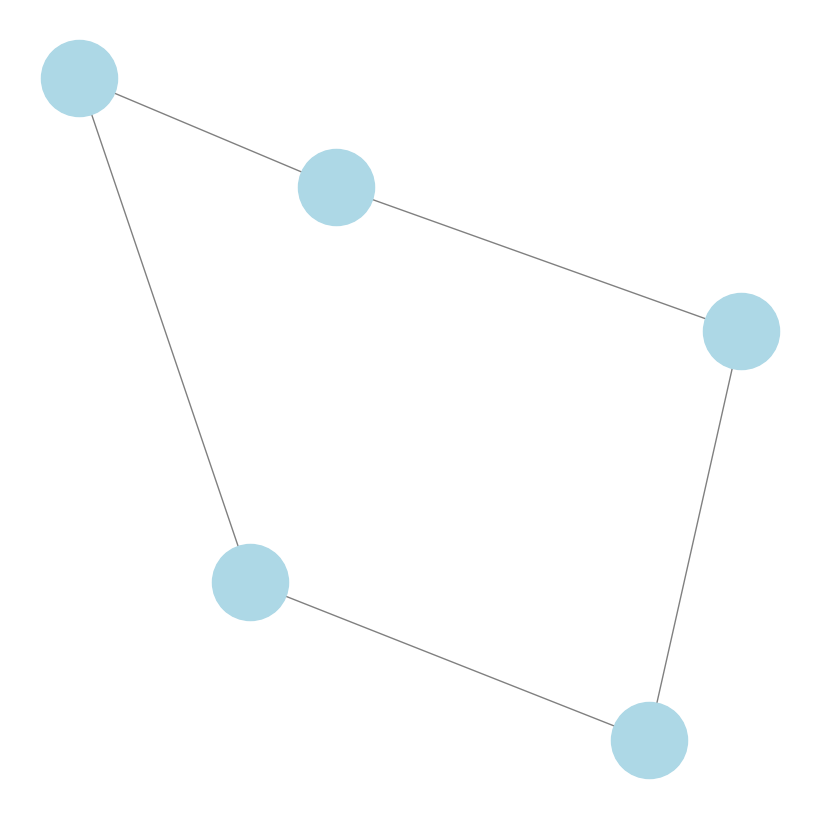

Recreate this plot in Python.
import matplotlib.pyplot as plt
import networkx as nx

# Create an undirected graph
G = nx.Graph()

# Define nodes
age_groups = ["Teens", "20s", "30s", "40s", "Seniors"]

# Add nodes
G.add_nodes_from(age_groups)

# Define arbitrary edges
edges = [("Teens", "20s"), ("20s", "30s"), ("30s", "40s"), ("40s", "Seniors"), ("Teens", "Seniors")]

# Add edges
G.add_edges_from(edges)

# Draw the graph without labels and title
plt.figure(figsize=(8, 8))
nx.draw(G, with_labels=False, node_size=3000, node_color='lightblue', edge_color='grey')

plt.show()
